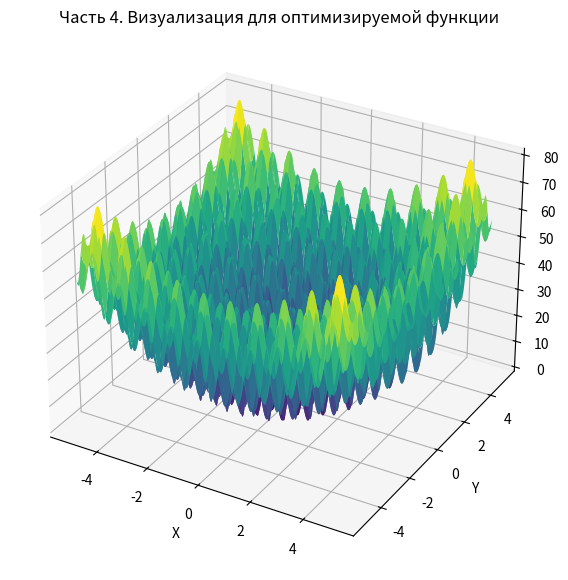
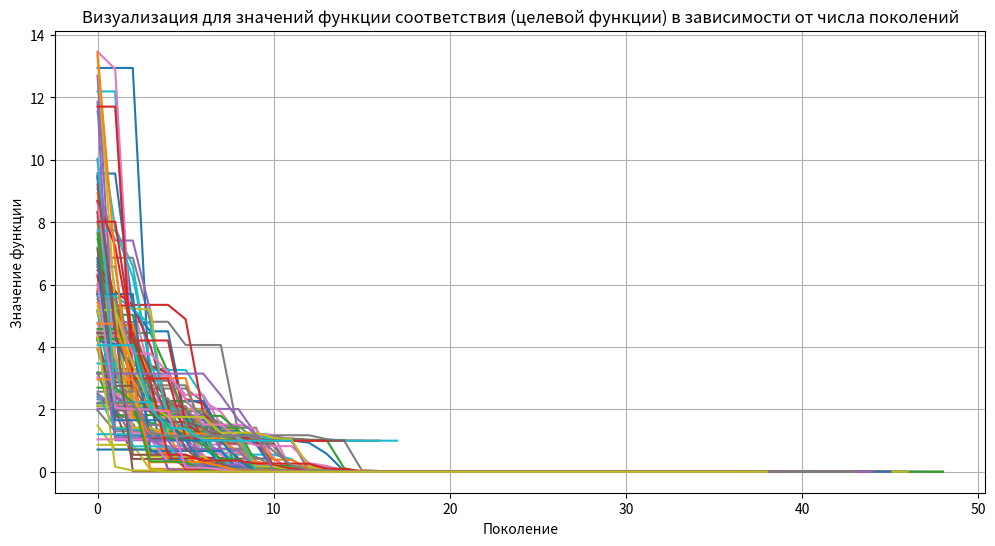

These figures' Python source, in order:
import numpy as np
from scipy.optimize import minimize, differential_evolution
import time
import matplotlib.pyplot as plt


# Определение функции Растригина
def rastrigin(x):
    a = 10
    return a * len(x) + sum([(xi ** 2 - a * np.cos(2 * np.pi * xi)) for xi in x])


# Определение градиента (якобиана) функции Растригина
def rastrigin_jac(x):
    a = 10
    return np.array([2 * xi + 2 * a * np.pi * np.sin(2 * np.pi * xi) for xi in x])


# Параметры для теста
dim = 2  # размерность пространства
bounds = [(-5.12, 5.12) for _ in range(dim)]  # границы для каждого параметра
num_runs = 100  # количество прогонов
max_generations = 100  # максимальное число поколений для дифференциальной эволюции

# Шаг 1: Метод Ньютона
newton_results = []
for _ in range(num_runs):
    x0 = np.random.uniform(-5.12, 5.12, dim)  # случайная начальная точка
    res = minimize(rastrigin, x0, method='Newton-CG', jac=rastrigin_jac)  # метод Ньютона с якобианом
    newton_results.append(res.fun)

# Шаг 2: Дифференциальная эволюция
de_params = {'strategy': 'best1bin', 'mutation': 0.5, 'recombination': 0.7, 'popsize': 15, 'maxiter': max_generations}
de_results = []
de_times = []
de_fitness_history = []  # Для хранения значений функции на каждом поколении
for _ in range(num_runs):
    start_time = time.time()

    # Использование функционала callback для отслеживания значений функции
    fitness_history = []


    def callback(xk, convergence=None):
        fitness_history.append(rastrigin(xk))


    res = differential_evolution(rastrigin, bounds, **de_params, callback=callback)
    elapsed_time = time.time() - start_time
    de_results.append(res.fun)
    de_times.append(elapsed_time)
    de_fitness_history.append(fitness_history)

# Шаг 3: Расчет статистики
newton_mean = np.mean(newton_results)
newton_variance = np.var(newton_results)

de_mean = np.mean(de_results)
de_variance = np.var(de_results)

# Часть 1: Результат вычислений функции Растригина
print(f"====== Часть 1. ======\n"
      f"Метод Ньютона:\n"
      f"Среднее финальное значение функции: {newton_mean}\n"
      f"Дисперсия финальных значений функции: {newton_variance}\n")

print(f"Дифференциальная эволюция:\n"
      f"Среднее финальное значение функции: {de_mean}\n"
      f"Дисперсия финальных значений функции: {de_variance}")

# Часть 2: Оценка времени для достижения глобального экстремума
target_value = 1.0  # более "достижимое" значение для метода Ньютона
newton_times = []
for _ in range(num_runs):
    x0 = np.random.uniform(-5.12, 5.12, dim)
    start_time = time.time()
    res = minimize(rastrigin, x0, method='Newton-CG', jac=rastrigin_jac)
    elapsed_time = time.time() - start_time
    if res.fun <= target_value:
        newton_times.append(elapsed_time)
    else:
        newton_times.append(None)

de_times = []
for _ in range(num_runs):
    start_time = time.time()
    res = differential_evolution(rastrigin, bounds, **de_params)
    elapsed_time = time.time() - start_time
    if res.fun <= target_value:
        de_times.append(elapsed_time)
    else:
        de_times.append(None)

newton_times = [t for t in newton_times if t is not None]
de_times = [t for t in de_times if t is not None]

newton_mean_time = np.mean(newton_times) if newton_times else None
de_mean_time = np.mean(de_times) if de_times else None

# Часть 2: Результаты времени для достижения целевого значения
print(f"\n====== Часть 2. ======\n"
      f"Метод Ньютона:\n"
      f"Среднее время для достижения целевого значения: {newton_mean_time} секунд\n")

print(f"Дифференциальная эволюция:\n"
      f"Среднее время для достижения целевого значения: {de_mean_time} секунд")

# Часть 3: Оценка времени нахождения последнего локального экстремума
de_mean_final_time = np.mean(de_times)
de_variance_final_time = np.var(de_times)

de_mean_final_result = np.mean(de_results)
de_variance_final_result = np.var(de_results)

print(f"\n====== Часть 3. ======\n"
      f"Дифференциальная эволюция:\n"
      f"Среднее время нахождения последнего локального экстремума: {de_mean_final_time} секунд\n"
      f"Дисперсия времени нахождения последнего локального экстремума: {de_variance_final_time}\n"
      f"Среднее значение последнего локального экстремума: {de_mean_final_result}\n"
      f"Дисперсия последнего локального экстремума: {de_variance_final_result}")

print(f"\n====== Часть 4. ======\n"
      f"Сейчас должна произойти 3D-визуализация, либо ищите скриншоты с результатами в директории OTHER\n")

# Визуализация функции Растригина в трехмерном пространстве
x = np.linspace(-5.12, 5.12, 400)
y = np.linspace(-5.12, 5.12, 400)
X, Y = np.meshgrid(x, y)
Z = rastrigin([X, Y])

fig = plt.figure(figsize=(10, 7))
ax = fig.add_subplot(111, projection='3d')
ax.plot_surface(X, Y, Z, cmap='viridis', edgecolor='none')
ax.set_title('Часть 4. Визуализация для оптимизируемой функции')
ax.set_xlabel('X')
ax.set_ylabel('Y')
ax.set_zlabel('Z')
plt.show()

# Визуализация значений функции в зависимости от числа поколений
plt.figure(figsize=(12, 6))
for fitness in de_fitness_history:
    plt.plot(fitness, label='Пробежка')  # Добавьте метку для каждой пробежки, если нужно

plt.title('Визуализация для значений функции соответствия (целевой функции) в зависимости от числа поколений')
plt.xlabel('Поколение')
plt.ylabel('Значение функции')
plt.grid()
plt.show()
